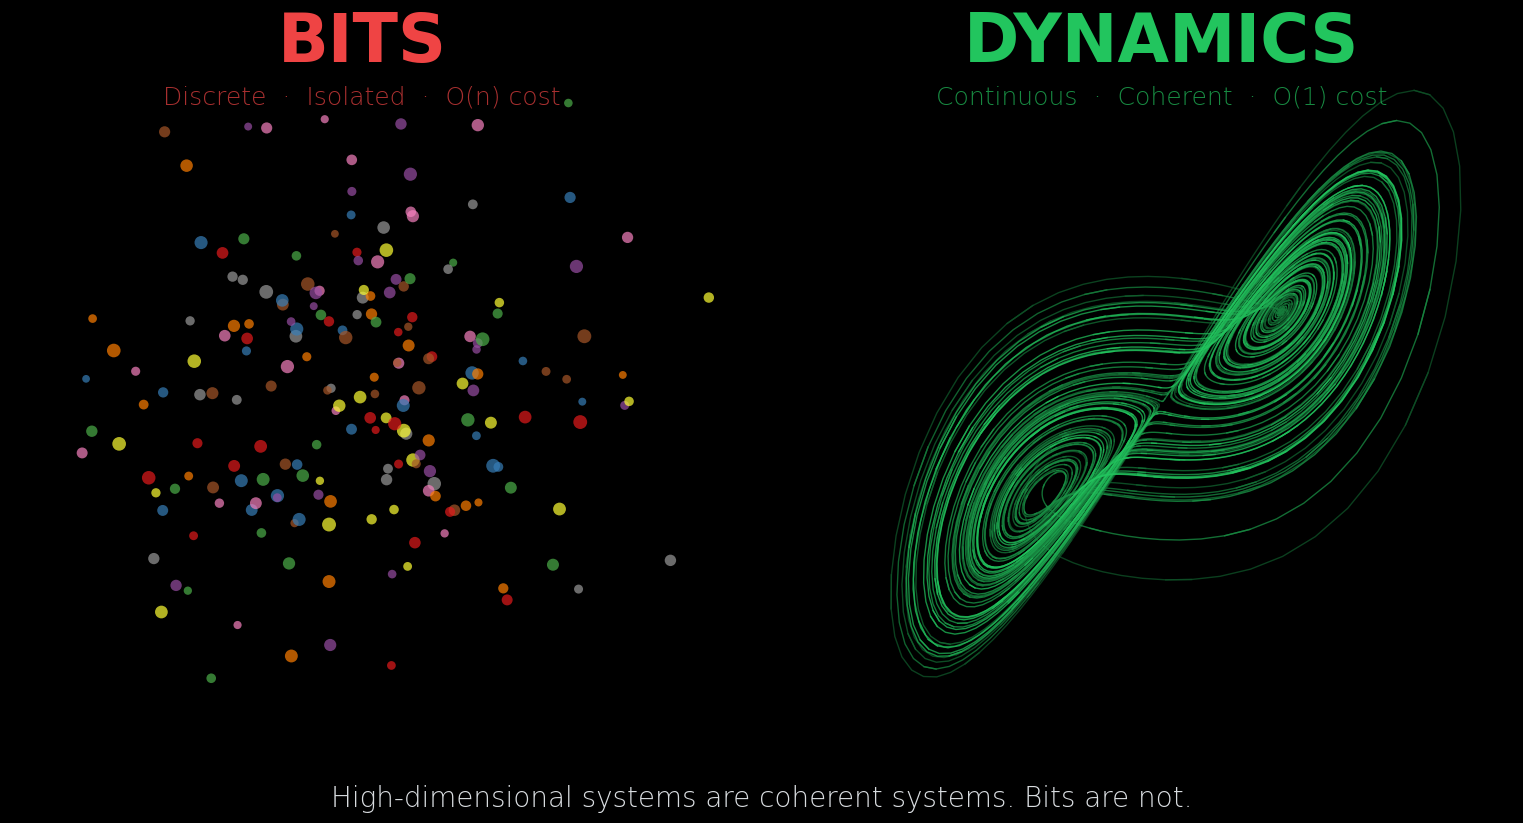

Python code for this plot: (Note: this script raises an exception after producing the figure.)
#!/usr/bin/env python3
"""Generate polished homepage figures for coherencedynamics.com

Design principles:
- Pure black background (#000000) to match site
- Minimal text, let visuals speak
- Consistent typography (Helvetica Neue or system sans-serif)
- Consistent color palette: red for bits/digital, green for dynamics/biological
"""

import numpy as np
import matplotlib.pyplot as plt
import matplotlib.patches as mpatches

# Force consistent font
plt.rcParams['font.family'] = 'sans-serif'
plt.rcParams['font.sans-serif'] = ['Helvetica Neue', 'Helvetica', 'Arial', 'sans-serif']
plt.rcParams['font.weight'] = 'light'
plt.rcParams['text.color'] = '#f1f5f9'
plt.rcParams['axes.labelcolor'] = '#f1f5f9'

# Color palette
BLACK = '#000000'
WHITE = '#f1f5f9'
GRAY = '#6b7280'
RED = '#ef4444'
GREEN = '#22c55e'
ORANGE = '#f97316'
CYAN = '#06b6d4'


def generate_lorenz_attractor(n_points=10000):
    """Generate Lorenz attractor trajectory"""
    dt = 0.01
    sigma, rho, beta = 10, 28, 8/3

    x, y, z = np.zeros(n_points), np.zeros(n_points), np.zeros(n_points)
    x[0], y[0], z[0] = 1.0, 1.0, 1.0

    for i in range(1, n_points):
        x[i] = x[i-1] + dt * sigma * (y[i-1] - x[i-1])
        y[i] = y[i-1] + dt * (x[i-1] * (rho - z[i-1]) - y[i-1])
        z[i] = z[i-1] + dt * (x[i-1] * y[i-1] - beta * z[i-1])

    return x, y, z


def create_hero_image():
    """Create the main hero image: Bits vs Dynamics comparison

    Clean, minimal design with two side-by-side visualizations
    """

    fig = plt.figure(figsize=(16, 9), facecolor=BLACK)

    # Consistent sizing
    title_size = 48
    subtitle_size = 18

    # Left panel: Bits (scattered random points - chaos, no structure)
    ax1 = fig.add_axes([0.03, 0.12, 0.44, 0.72], facecolor=BLACK)

    np.random.seed(42)
    n_points = 200
    x = np.random.randn(n_points) * 1.2
    y = np.random.randn(n_points) * 1.2

    # Random colors - no coherence
    colors = [plt.cm.Set1(i % 9) for i in range(n_points)]
    sizes = np.random.uniform(30, 100, n_points)

    ax1.scatter(x, y, c=colors, s=sizes, alpha=0.7, edgecolors='none')
    ax1.set_xlim(-3, 3)
    ax1.set_ylim(-3, 3)
    ax1.axis('off')

    # Right panel: Dynamics (Lorenz attractor - structured, coherent)
    ax2 = fig.add_axes([0.53, 0.12, 0.44, 0.72], facecolor=BLACK)

    lx, ly, lz = generate_lorenz_attractor(10000)

    # Color gradient by time
    t = np.linspace(0, 1, len(lx))
    for i in range(0, len(lx)-1, 8):
        # Green color gradient
        intensity = 0.4 + 0.6 * t[i]
        color = (34/255 * intensity, 197/255 * intensity, 94/255 * intensity, 0.8)
        ax2.plot(lx[i:i+10], ly[i:i+10], color=color, linewidth=1.0)

    ax2.set_xlim(-25, 25)
    ax2.set_ylim(-30, 30)
    ax2.axis('off')

    # Labels - clean, minimal
    fig.text(0.25, 0.88, 'BITS', fontsize=title_size, fontweight='bold',
             color=RED, ha='center', va='center')
    fig.text(0.25, 0.82, 'Discrete  ·  Isolated  ·  O(n) cost',
             fontsize=subtitle_size, color=RED, ha='center', va='center', alpha=0.7)

    fig.text(0.75, 0.88, 'DYNAMICS', fontsize=title_size, fontweight='bold',
             color=GREEN, ha='center', va='center')
    fig.text(0.75, 0.82, 'Continuous  ·  Coherent  ·  O(1) cost',
             fontsize=subtitle_size, color=GREEN, ha='center', va='center', alpha=0.7)

    # Bottom tagline
    fig.text(0.5, 0.04,
             'High-dimensional systems are coherent systems. Bits are not.',
             fontsize=20, color=WHITE, ha='center', va='center', alpha=0.9)

    plt.savefig('../public/images/high-dimensional-coherence.png',
                dpi=150, facecolor=BLACK, bbox_inches='tight', pad_inches=0.2)
    plt.close()
    print("Created: high-dimensional-coherence.png")


def create_measurement_image():
    """Create the measurement/projection image

    Shows high-dimensional dynamics being projected to low-dimensional observations
    """

    fig = plt.figure(figsize=(16, 9), facecolor=BLACK)

    title_size = 36
    subtitle_size = 16

    # Left panel: Torus with many trajectories (high-dimensional state)
    ax1 = fig.add_axes([0.03, 0.12, 0.42, 0.72], facecolor=BLACK, projection='3d')

    R, r = 2.2, 0.8

    # Draw many trajectories to fill the torus surface
    n_trajectories = 40
    for i in range(n_trajectories):
        # Each trajectory starts at different phase
        phase_u = i * 2 * np.pi / n_trajectories
        phase_v = i * 0.3  # Offset in the other direction too

        t = np.linspace(0, 6*np.pi, 400)
        traj_u = t + phase_u
        traj_v = t * 0.618 + phase_v

        traj_x = (R + r * np.cos(traj_v)) * np.cos(traj_u)
        traj_y = (R + r * np.cos(traj_v)) * np.sin(traj_u)
        traj_z = r * np.sin(traj_v)

        # Vary brightness slightly for depth
        brightness = 0.5 + 0.5 * (i / n_trajectories)
        ax1.plot(traj_x, traj_y, traj_z,
                color=(34/255 * brightness, 197/255 * brightness, 94/255 * brightness, 0.7),
                linewidth=0.8)

    ax1.set_xlim(-3.5, 3.5)
    ax1.set_ylim(-3.5, 3.5)
    ax1.set_zlim(-2, 2)
    ax1.axis('off')
    ax1.view_init(elev=25, azim=30)
    ax1.set_facecolor(BLACK)
    ax1.xaxis.pane.fill = False
    ax1.yaxis.pane.fill = False
    ax1.zaxis.pane.fill = False
    ax1.set_box_aspect([1, 1, 0.5])

    # Right panel: Projected time series
    ax2 = fig.add_axes([0.55, 0.12, 0.42, 0.72], facecolor=BLACK)

    # Generate projections
    np.random.seed(42)
    t_proj = np.linspace(0, 10*np.pi, 800)

    # Two 1D projections of the torus trajectory
    signal1 = np.sin(t_proj) + 0.3 * np.sin(3*t_proj)
    signal2 = np.cos(t_proj * 0.618) + 0.2 * np.cos(2*t_proj)

    # Add measurement noise
    signal1 += 0.1 * np.random.randn(len(t_proj))
    signal2 += 0.1 * np.random.randn(len(t_proj))

    ax2.plot(t_proj, signal1 + 2.5, color=CYAN, linewidth=1.2, alpha=0.9)
    ax2.plot(t_proj, signal2 - 0.5, color=ORANGE, linewidth=1.2, alpha=0.9)

    # Separator
    ax2.axhline(y=1, color=GRAY, linestyle='--', linewidth=1, alpha=0.4)

    ax2.set_xlim(0, 10*np.pi)
    ax2.set_ylim(-2.5, 5)
    ax2.axis('off')

    # Labels - matching hero image style
    fig.text(0.24, 0.88, 'DYNAMICS', fontsize=title_size, fontweight='bold',
             color=GREEN, ha='center')
    fig.text(0.24, 0.83, 'High-dimensional  ·  Coherent',
             fontsize=subtitle_size, color=GREEN, ha='center', alpha=0.7)

    fig.text(0.76, 0.88, 'OBSERVATIONS', fontsize=title_size, fontweight='bold',
             color=ORANGE, ha='center')
    fig.text(0.76, 0.83, 'Low-dimensional  ·  Projected',
             fontsize=subtitle_size, color=ORANGE, ha='center', alpha=0.7)

    # Arrow
    arrow = mpatches.FancyArrowPatch(
        (0.46, 0.5), (0.53, 0.5),
        arrowstyle='->', mutation_scale=20,
        color=GRAY, linewidth=2,
        transform=fig.transFigure, figure=fig
    )
    fig.patches.append(arrow)
    fig.text(0.495, 0.56, 'MEASURE', fontsize=14, fontweight='bold',
             color=GRAY, ha='center', alpha=0.8)

    # Bottom text
    fig.text(0.5, 0.04,
             'Structure is lost in projection. The map is not the territory.',
             fontsize=20, color=WHITE, ha='center', va='center', alpha=0.9)

    plt.savefig('../public/images/measurement-changes-system.png',
                dpi=150, facecolor=BLACK, bbox_inches='tight', pad_inches=0.2)
    plt.close()
    print("Created: measurement-changes-system.png")


if __name__ == '__main__':
    print("Generating homepage figures...")
    create_hero_image()
    create_measurement_image()
    print("Done!")
